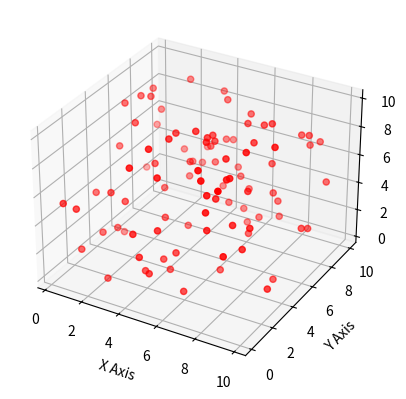

Write Python code to recreate this figure.
import numpy as np
import matplotlib.pyplot as plt
from mpl_toolkits.mplot3d import Axes3D

# Generowanie losowych punktow
num_points = 100
x = np.random.random(num_points) * 10
y = np.random.random(num_points) * 10
z = np.random.random(num_points) * 10

# Tworzenie figury
fig = plt.figure()
ax = fig.add_subplot(111, projection='3d')

# Rysowanie punktow
ax.scatter(x, y, z, c='red', marker='o')

# Etykiety osi
ax.set_xlabel('X Axis')
ax.set_ylabel('Y Axis')
ax.set_zlabel('Z Axis')

plt.show()